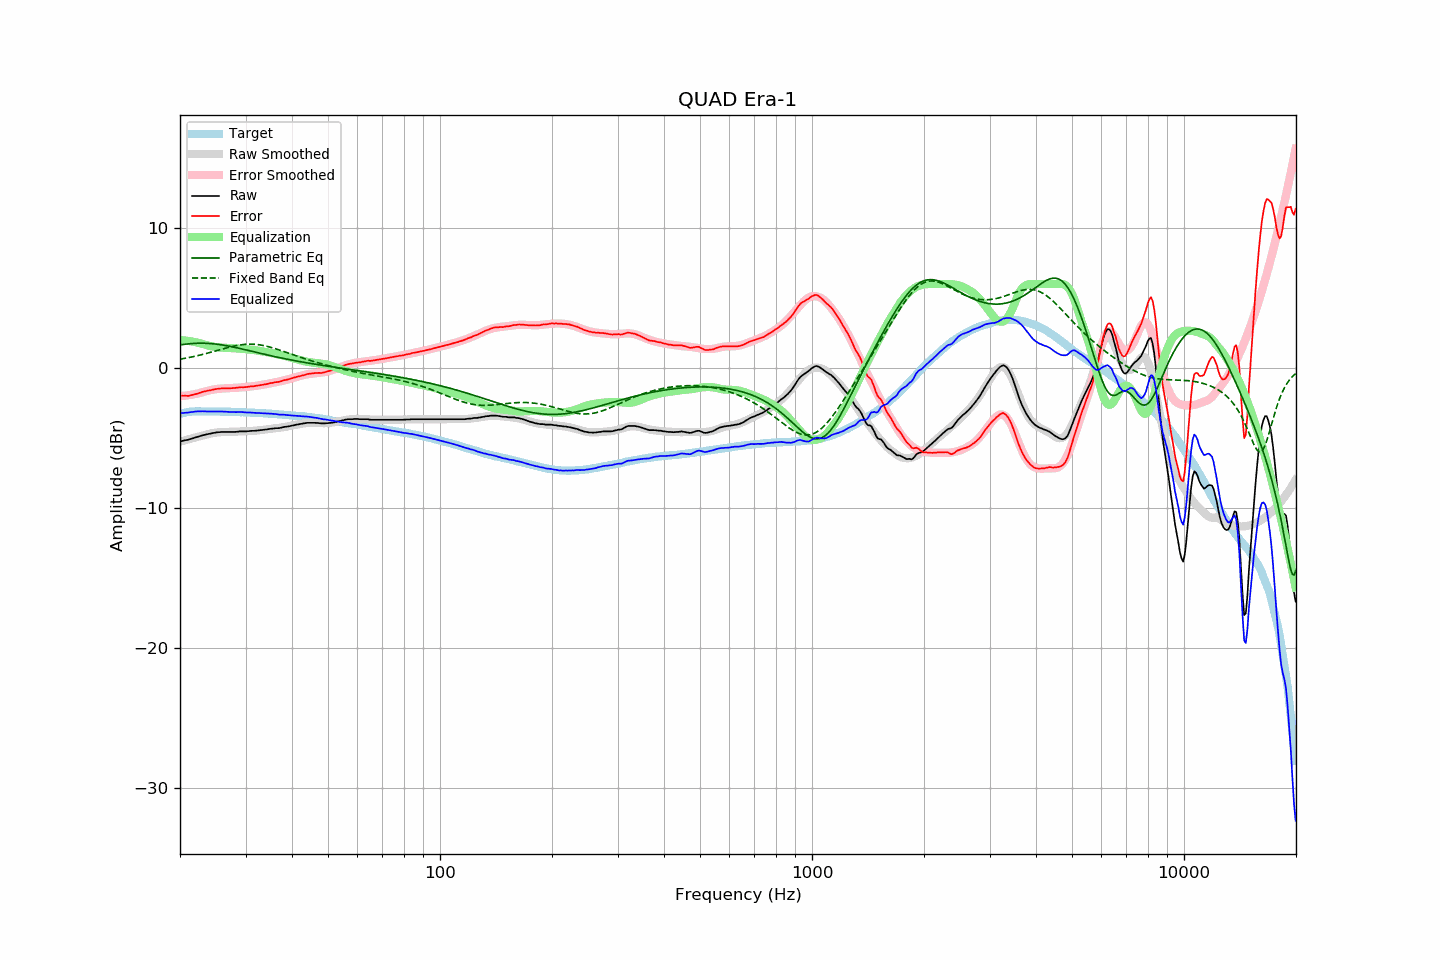

Values plotted in this chart, from the file beside it:
frequency, raw, error, smoothed, error_smoothed, equalization, parametric_eq, fixed_band_eq, equalized_raw, equalized_smoothed, target
20.00, -5.23, -1.96, -5.26, -2.01, 2.01, 1.65, 0.63, -3.22, -3.25, -3.27
20.20, -5.21, -1.97, -5.22, -2.00, 2.00, 1.67, 0.65, -3.21, -3.23, -3.24
20.40, -5.19, -1.98, -5.19, -1.99, 1.99, 1.69, 0.67, -3.20, -3.21, -3.21
20.61, -5.16, -1.97, -5.16, -1.97, 1.97, 1.70, 0.70, -3.19, -3.19, -3.19
20.81, -5.14, -1.98, -5.13, -1.96, 1.96, 1.72, 0.72, -3.18, -3.17, -3.16
21.02, -5.12, -1.99, -5.10, -1.94, 1.94, 1.73, 0.74, -3.18, -3.15, -3.13
21.23, -5.08, -1.96, -5.06, -1.93, 1.93, 1.74, 0.76, -3.16, -3.14, -3.12
21.44, -5.05, -1.94, -5.03, -1.91, 1.91, 1.75, 0.79, -3.14, -3.13, -3.11
21.66, -5.01, -1.91, -5.00, -1.89, 1.89, 1.76, 0.81, -3.12, -3.12, -3.10
21.87, -4.98, -1.88, -4.97, -1.87, 1.87, 1.76, 0.84, -3.12, -3.11, -3.10
22.09, -4.94, -1.85, -4.94, -1.84, 1.84, 1.77, 0.86, -3.10, -3.10, -3.09
22.31, -4.91, -1.82, -4.91, -1.82, 1.82, 1.77, 0.89, -3.09, -3.09, -3.09
22.54, -4.87, -1.78, -4.88, -1.79, 1.79, 1.77, 0.92, -3.09, -3.09, -3.09
22.76, -4.84, -1.75, -4.84, -1.75, 1.75, 1.78, 0.94, -3.09, -3.09, -3.09
22.99, -4.80, -1.70, -4.81, -1.72, 1.72, 1.78, 0.97, -3.08, -3.09, -3.10
23.22, -4.78, -1.68, -4.78, -1.69, 1.69, 1.77, 1.00, -3.09, -3.09, -3.10
23.45, -4.75, -1.65, -4.75, -1.65, 1.65, 1.77, 1.03, -3.10, -3.10, -3.10
23.69, -4.72, -1.62, -4.72, -1.63, 1.63, 1.76, 1.06, -3.10, -3.10, -3.10
23.92, -4.70, -1.60, -4.70, -1.60, 1.60, 1.76, 1.09, -3.10, -3.10, -3.10
24.16, -4.68, -1.59, -4.67, -1.57, 1.57, 1.75, 1.12, -3.11, -3.10, -3.09
24.40, -4.65, -1.56, -4.65, -1.55, 1.55, 1.74, 1.16, -3.10, -3.10, -3.10
24.65, -4.63, -1.53, -4.63, -1.53, 1.53, 1.73, 1.19, -3.10, -3.11, -3.11
24.89, -4.61, -1.50, -4.61, -1.51, 1.51, 1.72, 1.22, -3.10, -3.11, -3.11
25.14, -4.59, -1.48, -4.60, -1.49, 1.49, 1.70, 1.25, -3.10, -3.11, -3.11
25.39, -4.58, -1.47, -4.59, -1.48, 1.48, 1.69, 1.28, -3.10, -3.11, -3.11
25.65, -4.57, -1.46, -4.58, -1.47, 1.47, 1.67, 1.32, -3.10, -3.11, -3.11
25.91, -4.56, -1.44, -4.57, -1.46, 1.46, 1.66, 1.35, -3.10, -3.11, -3.12
26.16, -4.56, -1.44, -4.57, -1.45, 1.45, 1.64, 1.38, -3.11, -3.11, -3.12
26.43, -4.56, -1.44, -4.56, -1.45, 1.45, 1.62, 1.41, -3.12, -3.12, -3.12
26.69, -4.56, -1.44, -4.56, -1.44, 1.44, 1.60, 1.44, -3.12, -3.12, -3.12
26.96, -4.56, -1.44, -4.56, -1.43, 1.43, 1.58, 1.47, -3.13, -3.12, -3.12
27.23, -4.56, -1.44, -4.55, -1.43, 1.43, 1.55, 1.50, -3.13, -3.13, -3.12
27.50, -4.56, -1.44, -4.55, -1.42, 1.42, 1.53, 1.53, -3.14, -3.13, -3.12
27.77, -4.56, -1.43, -4.55, -1.42, 1.42, 1.51, 1.56, -3.14, -3.13, -3.13
28.05, -4.56, -1.43, -4.55, -1.41, 1.41, 1.48, 1.58, -3.15, -3.13, -3.13
28.33, -4.55, -1.41, -4.54, -1.41, 1.41, 1.46, 1.61, -3.14, -3.14, -3.14
28.62, -4.54, -1.40, -4.54, -1.40, 1.40, 1.43, 1.63, -3.14, -3.14, -3.15
28.90, -4.52, -1.37, -4.54, -1.39, 1.39, 1.41, 1.65, -3.13, -3.15, -3.15
29.19, -4.52, -1.36, -4.53, -1.38, 1.38, 1.38, 1.66, -3.14, -3.15, -3.16
29.48, -4.52, -1.37, -4.53, -1.37, 1.37, 1.35, 1.68, -3.15, -3.15, -3.15
29.78, -4.52, -1.36, -4.52, -1.36, 1.36, 1.33, 1.69, -3.16, -3.16, -3.16
30.08, -4.52, -1.36, -4.51, -1.35, 1.35, 1.30, 1.70, -3.17, -3.16, -3.16
30.38, -4.51, -1.34, -4.51, -1.34, 1.34, 1.27, 1.71, -3.17, -3.17, -3.17
30.68, -4.50, -1.33, -4.50, -1.33, 1.33, 1.25, 1.71, -3.18, -3.17, -3.17
30.99, -4.49, -1.31, -4.49, -1.31, 1.31, 1.22, 1.71, -3.18, -3.18, -3.18
31.30, -4.48, -1.30, -4.49, -1.30, 1.30, 1.19, 1.71, -3.18, -3.18, -3.18
31.61, -4.48, -1.30, -4.48, -1.29, 1.29, 1.16, 1.70, -3.19, -3.19, -3.19
31.93, -4.47, -1.27, -4.47, -1.27, 1.27, 1.14, 1.69, -3.20, -3.20, -3.20
32.24, -4.46, -1.25, -4.46, -1.26, 1.26, 1.11, 1.68, -3.20, -3.20, -3.21
32.57, -4.45, -1.24, -4.45, -1.24, 1.24, 1.08, 1.67, -3.21, -3.21, -3.21
32.89, -4.43, -1.22, -4.43, -1.22, 1.22, 1.05, 1.65, -3.21, -3.21, -3.21
33.22, -4.42, -1.20, -4.42, -1.20, 1.20, 1.03, 1.63, -3.22, -3.22, -3.22
33.55, -4.41, -1.19, -4.41, -1.18, 1.18, 1.00, 1.61, -3.23, -3.23, -3.22
33.89, -4.39, -1.16, -4.39, -1.16, 1.16, 0.97, 1.59, -3.23, -3.23, -3.24
34.23, -4.38, -1.14, -4.38, -1.14, 1.14, 0.95, 1.56, -3.24, -3.24, -3.24
34.57, -4.36, -1.11, -4.37, -1.12, 1.12, 0.92, 1.53, -3.24, -3.25, -3.25
34.92, -4.34, -1.08, -4.35, -1.09, 1.09, 0.89, 1.50, -3.25, -3.26, -3.26
35.27, -4.33, -1.07, -4.34, -1.07, 1.07, 0.87, 1.47, -3.26, -3.27, -3.26
35.62, -4.32, -1.05, -4.32, -1.05, 1.05, 0.84, 1.43, -3.27, -3.27, -3.28
35.97, -4.30, -1.01, -4.31, -1.03, 1.03, 0.82, 1.40, -3.28, -3.28, -3.29
... 635 more rows
